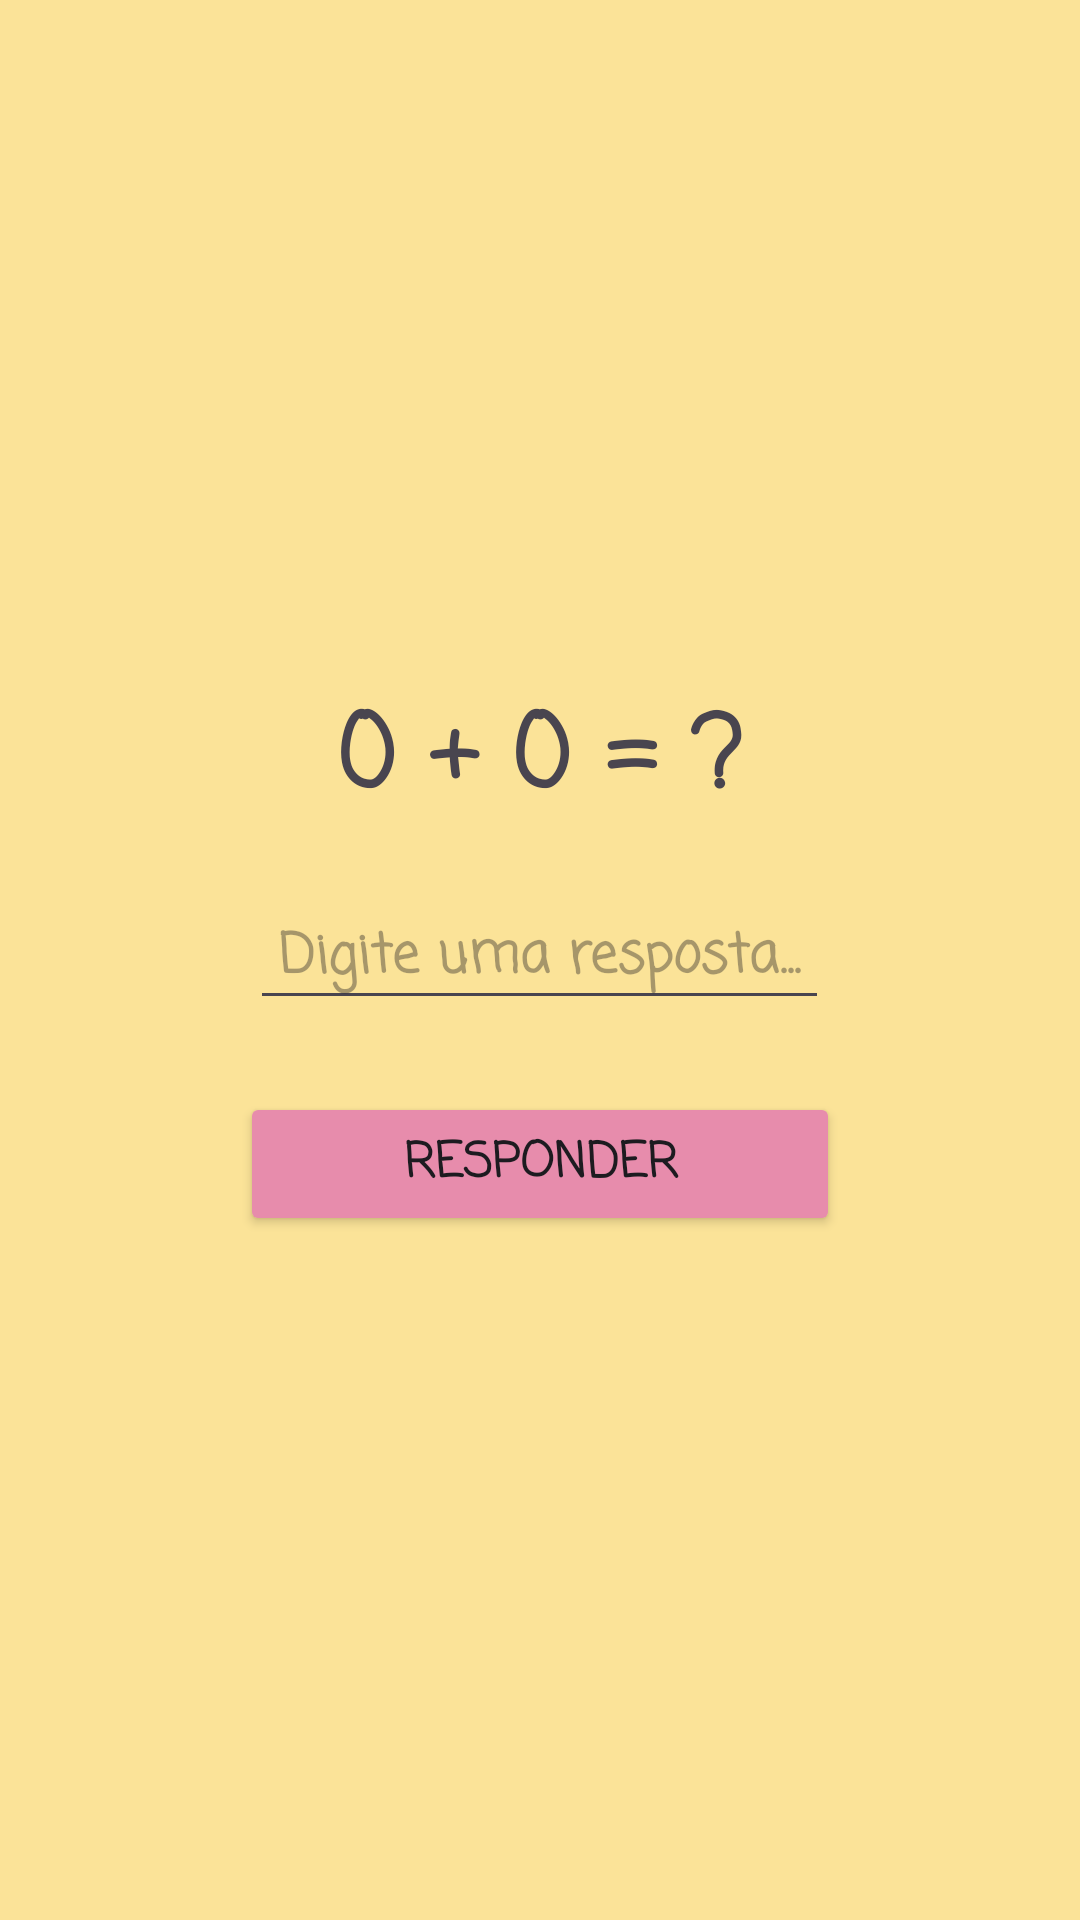

Reconstruct the res/layout file that produces this screen, plus the resources it refers to.
<!-- AndroidManifest.xml: application theme Theme.AppMatematica -->
<!-- res/layout/activity_aritmetica.xml -->
<?xml version="1.0" encoding="utf-8"?>
<LinearLayout xmlns:android="http://schemas.android.com/apk/res/android"
    xmlns:app="http://schemas.android.com/apk/res-auto"
    xmlns:tools="http://schemas.android.com/tools"
    android:id="@+id/main"
    android:layout_width="match_parent"
    android:layout_height="match_parent"
    android:background="#FBE398"
    android:gravity="center"
    android:orientation="vertical"
    android:padding="16dp"
    tools:context=".AritmeticaActivity">

    <TextView
        android:id="@+id/equacao"
        android:layout_width="wrap_content"
        android:layout_height="wrap_content"
        android:layout_marginBottom="16dp"
        android:fontFamily="casual"
        android:text="0 + 0 = ?"
        android:textSize="34sp"
        android:textStyle="bold"
        android:typeface="sans" />

    <EditText
        android:id="@+id/resposta"
        android:layout_width="193dp"
        android:layout_height="wrap_content"
        android:layout_marginBottom="24dp"
        android:fontFamily="casual"
        android:gravity="center"
        android:hint="Digite uma resposta..."
        android:inputType="numberSigned"
        android:textSize="18sp"
        android:textStyle="bold"
        android:typeface="sans" />

    <Button
        android:id="@+id/botaoResposta"
        android:layout_width="200dp"
        android:layout_height="wrap_content"
        android:text="Responder"
        android:textSize="16sp"
        android:textStyle="bold"
        android:typeface="sans"
        android:fontFamily="casual"
        android:backgroundTint="#E78CAC" />

</LinearLayout>
<!-- resources referenced by this layout -->
<resources>
  <style name="Theme.AppMatematica" parent="Base.Theme.AppMatematica" />
  <style name="Base.Theme.AppMatematica" parent="Theme.Material3.DayNight.NoActionBar">
          
          
      </style>
</resources>
